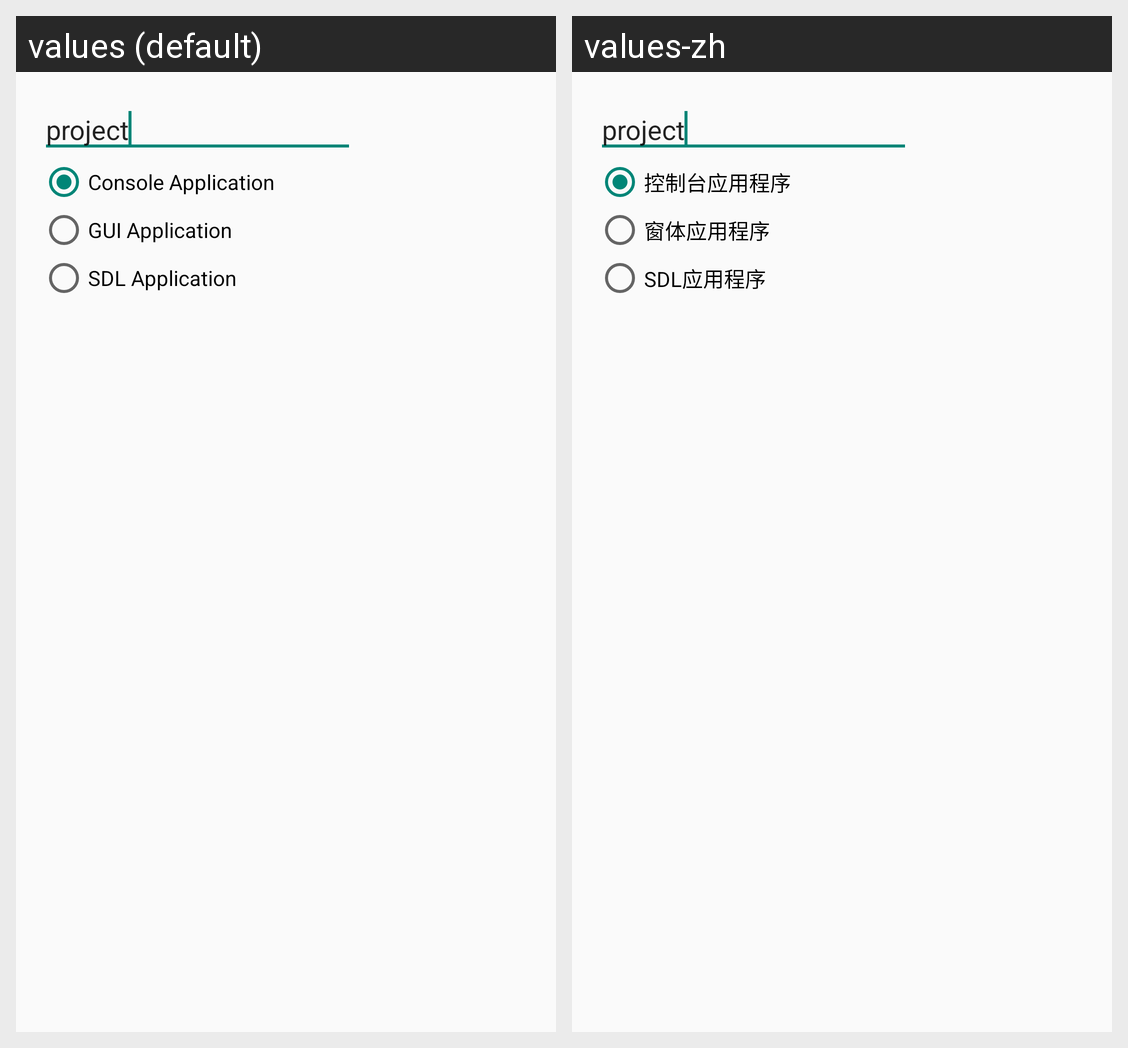

Locale-by-locale string values for the Android screen shown in this grid:
Android screen res/layout/dialog_new_project.xml rendered under 2 locales, left to right: values (default), values-zh. Device: Nexus 5 (rendered at 1080×1920; each locale shown at half size, 540×960, under a caption strip naming it); theme AppBaseTheme.
Strings drawn on this screen, with the default value and each locale's value (text and hints the layout hard-codes, and strings that could not be matched under every locale, appear in the picture but are not listed):

console_application
  values: Console Application
  values-zh: 控制台应用程序

gui_application
  values: GUI Application
  values-zh: 窗体应用程序

sdl_application
  values: SDL Application
  values-zh: SDL应用程序
